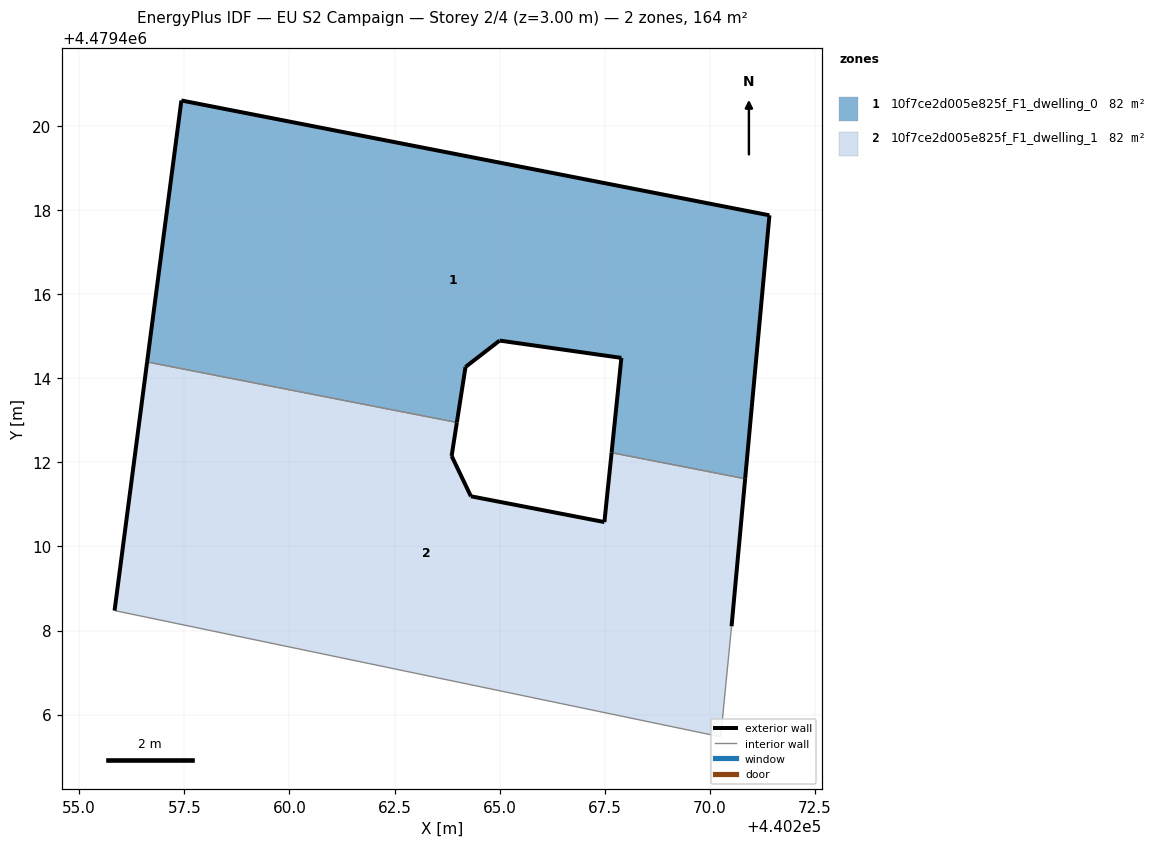
=== STOREY PLAN SPEC (per zone: floor XY polygon, exterior-wall plan segments, windows/doors) ===
zone 1: 10f7ce2d005e825f_F1_dwelling_0  (82.2 m²)
  floor: (440270.84, 4479411.61) (440271.41, 4479417.88) (440257.43, 4479420.61) (440256.61, 4479414.39) (440263.98, 4479412.95) (440264.19, 4479414.27) (440265.00, 4479414.90) (440267.89, 4479414.49) (440267.66, 4479412.23)
  exterior wall: (440267.66, 4479412.23) – (440267.89, 4479414.49)  [2.3 m]
  exterior wall: (440267.89, 4479414.49) – (440265.00, 4479414.90)  [2.9 m]
  exterior wall: (440265.00, 4479414.90) – (440264.19, 4479414.27)  [1.0 m]
  exterior wall: (440264.19, 4479414.27) – (440263.98, 4479412.95)  [1.3 m]
  exterior wall: (440256.61, 4479414.39) – (440257.43, 4479420.61)  [6.3 m]
  exterior wall: (440257.43, 4479420.61) – (440271.41, 4479417.88)  [14.2 m]
  exterior wall: (440271.41, 4479417.88) – (440270.84, 4479411.61)  [6.3 m]
  interior walls: 2
zone 2: 10f7ce2d005e825f_F1_dwelling_1  (82.2 m²)
  floor: (440270.25, 4479405.47) (440270.51, 4479408.10) (440270.84, 4479411.61) (440267.66, 4479412.23) (440267.49, 4479410.58) (440264.31, 4479411.19) (440263.86, 4479412.15) (440263.98, 4479412.95) (440256.61, 4479414.39) (440255.84, 4479408.48)
  exterior wall: (440263.98, 4479412.95) – (440263.86, 4479412.15)  [0.8 m]
  exterior wall: (440263.86, 4479412.15) – (440264.31, 4479411.19)  [1.1 m]
  exterior wall: (440264.31, 4479411.19) – (440267.49, 4479410.58)  [3.2 m]
  exterior wall: (440267.49, 4479410.58) – (440267.66, 4479412.23)  [1.7 m]
  exterior wall: (440270.84, 4479411.61) – (440270.51, 4479408.10)  [3.5 m]
  exterior wall: (440255.84, 4479408.48) – (440256.61, 4479414.39)  [6.0 m]
  interior walls: 4

=== DERIVED (storey summary) ===
Building: EU S2 Campaign
Storey: 2 of 4  (floor level z = 3.00 m)
Storey gross floor area: 164.4 m²
Zones on this storey: 2
  - 10f7ce2d005e825f_F1_dwelling_0: floor 82.2 m²; exterior wall 34.4 m (103.1 m²); WWR 0.0%
  - 10f7ce2d005e825f_F1_dwelling_1: floor 82.2 m²; exterior wall 16.2 m (48.7 m²); WWR 0.0%
Zone adjacency (shared interzone walls):
  - 10f7ce2d005e825f_F1_dwelling_0 ↔ 10f7ce2d005e825f_F1_dwelling_1